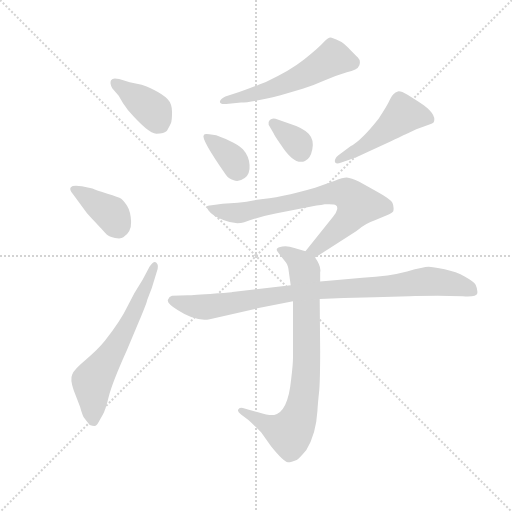
t = 0.00 s
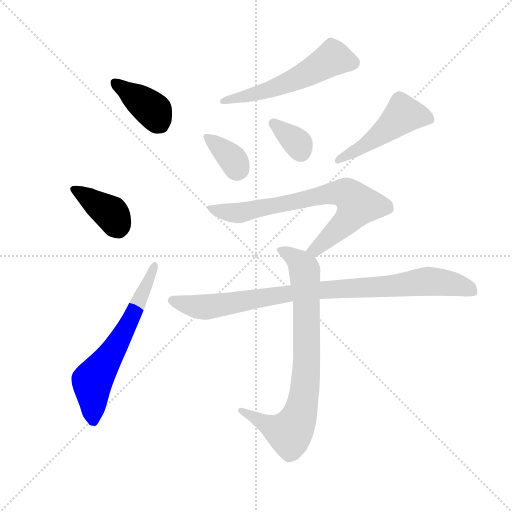
t = 1.41 s
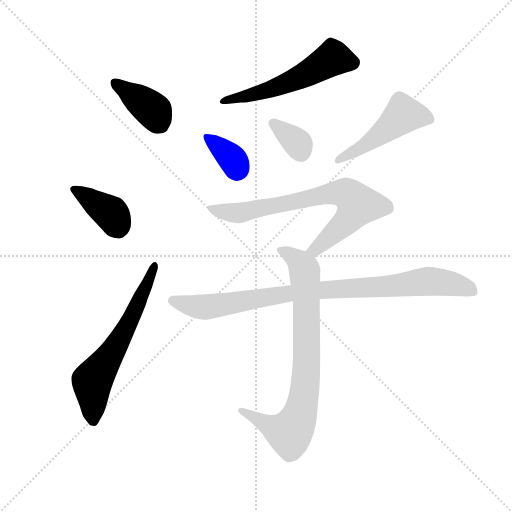
t = 2.83 s
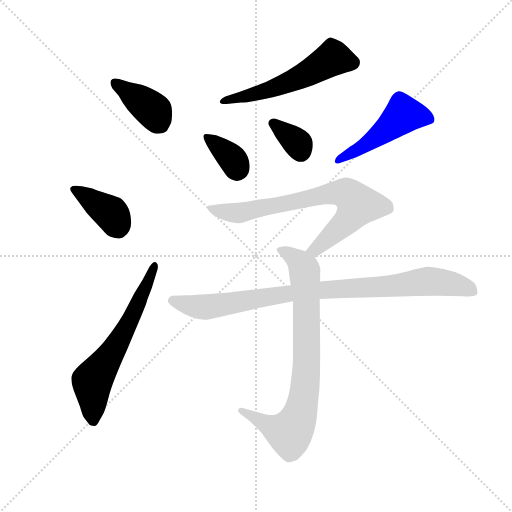
t = 4.24 s
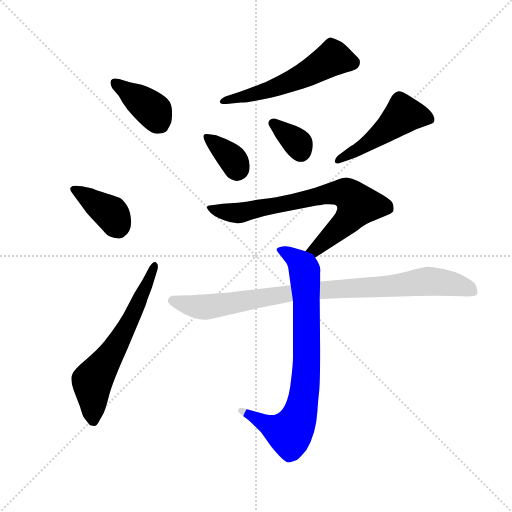
t = 5.65 s
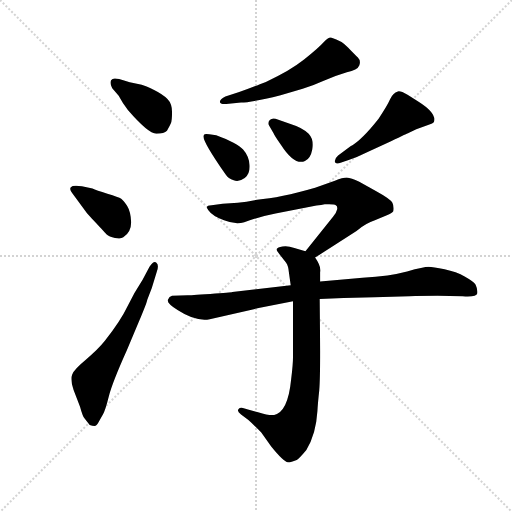
t = 7.06 s

The animated SVG that drew these frames (rendered in a browser with its animation timeline set to each time). Animation: 10 CSS @keyframes rules; one cycle of 7.06 s.

<svg version="1.1" viewBox="0 0 1024 1024" xmlns="http://www.w3.org/2000/svg">
  <g stroke="lightgray" stroke-dasharray="1,1" stroke-width="1" transform="scale(4, 4)">
    <line x1="0" y1="0" x2="256" y2="256"></line>
    <line x1="256" y1="0" x2="0" y2="256"></line>
    <line x1="128" y1="0" x2="128" y2="256"></line>
    <line x1="0" y1="128" x2="256" y2="128"></line>
  </g>
  <g transform="scale(0.92, -0.92) translate(60, -850)">
    <style type="text/css">
      
        @keyframes keyframes0 {
          from {
            stroke: blue;
            stroke-dashoffset: 395;
            stroke-width: 128;
          }
          56% {
            animation-timing-function: step-end;
            stroke: blue;
            stroke-dashoffset: 0;
            stroke-width: 128;
          }
          to {
            stroke: black;
            stroke-width: 1024;
          }
        }
        #make-me-a-hanzi-animation-0 {
          animation: keyframes0 0.5714518229166666s both;
          animation-delay: 0s;
          animation-timing-function: linear;
        }
      
        @keyframes keyframes1 {
          from {
            stroke: blue;
            stroke-dashoffset: 387;
            stroke-width: 128;
          }
          56% {
            animation-timing-function: step-end;
            stroke: blue;
            stroke-dashoffset: 0;
            stroke-width: 128;
          }
          to {
            stroke: black;
            stroke-width: 1024;
          }
        }
        #make-me-a-hanzi-animation-1 {
          animation: keyframes1 0.56494140625s both;
          animation-delay: 0.5714518229166666s;
          animation-timing-function: linear;
        }
      
        @keyframes keyframes2 {
          from {
            stroke: blue;
            stroke-dashoffset: 628;
            stroke-width: 128;
          }
          67% {
            animation-timing-function: step-end;
            stroke: blue;
            stroke-dashoffset: 0;
            stroke-width: 128;
          }
          to {
            stroke: black;
            stroke-width: 1024;
          }
        }
        #make-me-a-hanzi-animation-2 {
          animation: keyframes2 0.7610677083333334s both;
          animation-delay: 1.1363932291666665s;
          animation-timing-function: linear;
        }
      
        @keyframes keyframes3 {
          from {
            stroke: blue;
            stroke-dashoffset: 558;
            stroke-width: 128;
          }
          64% {
            animation-timing-function: step-end;
            stroke: blue;
            stroke-dashoffset: 0;
            stroke-width: 128;
          }
          to {
            stroke: black;
            stroke-width: 1024;
          }
        }
        #make-me-a-hanzi-animation-3 {
          animation: keyframes3 0.7041015625s both;
          animation-delay: 1.8974609375s;
          animation-timing-function: linear;
        }
      
        @keyframes keyframes4 {
          from {
            stroke: blue;
            stroke-dashoffset: 354;
            stroke-width: 128;
          }
          54% {
            animation-timing-function: step-end;
            stroke: blue;
            stroke-dashoffset: 0;
            stroke-width: 128;
          }
          to {
            stroke: black;
            stroke-width: 1024;
          }
        }
        #make-me-a-hanzi-animation-4 {
          animation: keyframes4 0.5380859375s both;
          animation-delay: 2.6015625s;
          animation-timing-function: linear;
        }
      
        @keyframes keyframes5 {
          from {
            stroke: blue;
            stroke-dashoffset: 344;
            stroke-width: 128;
          }
          53% {
            animation-timing-function: step-end;
            stroke: blue;
            stroke-dashoffset: 0;
            stroke-width: 128;
          }
          to {
            stroke: black;
            stroke-width: 1024;
          }
        }
        #make-me-a-hanzi-animation-5 {
          animation: keyframes5 0.5299479166666666s both;
          animation-delay: 3.1396484375s;
          animation-timing-function: linear;
        }
      
        @keyframes keyframes6 {
          from {
            stroke: blue;
            stroke-dashoffset: 486;
            stroke-width: 128;
          }
          61% {
            animation-timing-function: step-end;
            stroke: blue;
            stroke-dashoffset: 0;
            stroke-width: 128;
          }
          to {
            stroke: black;
            stroke-width: 1024;
          }
        }
        #make-me-a-hanzi-animation-6 {
          animation: keyframes6 0.6455078125s both;
          animation-delay: 3.6695963541666665s;
          animation-timing-function: linear;
        }
      
        @keyframes keyframes7 {
          from {
            stroke: blue;
            stroke-dashoffset: 734;
            stroke-width: 128;
          }
          70% {
            animation-timing-function: step-end;
            stroke: blue;
            stroke-dashoffset: 0;
            stroke-width: 128;
          }
          to {
            stroke: black;
            stroke-width: 1024;
          }
        }
        #make-me-a-hanzi-animation-7 {
          animation: keyframes7 0.8473307291666666s both;
          animation-delay: 4.315104166666666s;
          animation-timing-function: linear;
        }
      
        @keyframes keyframes8 {
          from {
            stroke: blue;
            stroke-dashoffset: 802;
            stroke-width: 128;
          }
          72% {
            animation-timing-function: step-end;
            stroke: blue;
            stroke-dashoffset: 0;
            stroke-width: 128;
          }
          to {
            stroke: black;
            stroke-width: 1024;
          }
        }
        #make-me-a-hanzi-animation-8 {
          animation: keyframes8 0.9026692708333334s both;
          animation-delay: 5.162434895833333s;
          animation-timing-function: linear;
        }
      
        @keyframes keyframes9 {
          from {
            stroke: blue;
            stroke-dashoffset: 919;
            stroke-width: 128;
          }
          75% {
            animation-timing-function: step-end;
            stroke: blue;
            stroke-dashoffset: 0;
            stroke-width: 128;
          }
          to {
            stroke: black;
            stroke-width: 1024;
          }
        }
        #make-me-a-hanzi-animation-9 {
          animation: keyframes9 0.9978841145833334s both;
          animation-delay: 6.065104166666666s;
          animation-timing-function: linear;
        }
      
    </style>
    
      <path d="M 198 642 Q 207 625 218 611 Q 263 559 280 559.5 Q 297 560 303 566 Q 309 576 311.5 582 Q 314 588 314 606.5 Q 314 625 304 635 Q 294 645 275 654.5 Q 256 664 248 666 L 222 671 L 199 678 Q 185 682 181.5 675.5 Q 178 669 184 658 L 198 642 Z" fill="lightgray"></path>
    
      <path d="M 120 399 Q 127 388 140 374.5 Q 153 361 160 353 Q 167 345 172 340 Q 177 335 190 332.5 Q 203 330 208 334 Q 226 346 225 368 Q 224 390 216.5 402 Q 209 414 203.5 418 Q 198 422 173.5 429 Q 149 436 141 440 L 118 445 Q 98 448 94 443 Q 90 438 98 429 L 120 399 Z" fill="lightgray"></path>
    
      <path d="M 114 -34 Q 120 -56 124 -60 L 135 -74 Q 141 -76 145.5 -76 Q 150 -76 154.5 -67.5 Q 159 -59 164 -50.5 Q 169 -42 176.5 -12 Q 184 18 216 89 L 242 151 Q 260 194 260 198 L 270 224 L 281 260 Q 286 274 280 279 Q 274 284 265 270 L 250 242 Q 232 215 217 183.5 Q 202 152 168 109 Q 153 90 126.5 68 Q 100 46 97 36 Q 92 26 100 2 L 114 -34 Z" fill="lightgray"></path>
    
      <path d="M 464 627 Q 486 627 550 643 L 598 657 Q 618 663 642.5 674 Q 667 685 694 693 Q 717 697 721 707.5 Q 725 718 718 725 Q 711 732 696.5 747 Q 682 762 661 768 Q 654 770 643.5 758 Q 633 746 601 720.5 Q 569 695 518 672 L 505 667 Q 488 660 460 650 L 430 640 Q 419 635 418 629 Q 418 623 432 624 L 464 627 Z" fill="lightgray"></path>
    
      <path d="M 395 558 Q 384 560 383 556 Q 376 549 431 470 Q 436 462 448 458 Q 460 454 472 463 Q 484 472 482.5 491.5 Q 481 511 468.5 525 Q 456 539 410 556 L 395 558 Z" fill="lightgray"></path>
    
      <path d="M 539 592 Q 531 594 526.5 589 Q 522 584 524 579 L 535 560 Q 535 558 551 535 Q 580 490 603 500 Q 615 505 619 525.5 Q 623 546 611 559 Q 599 572 570 581 L 539 592 Z" fill="lightgray"></path>
    
      <path d="M 698 502 Q 716 508 738 519 L 790 543 Q 827 561 828 561 L 845 569 L 872 579 Q 881 581 883 584 Q 891 603 850 629 L 826 644 Q 810 653 805 651 Q 794 648 788 634 Q 782 620 763 592 Q 726 545 702 532 L 675 512 Q 667 505 668 498.5 Q 669 492 682 497 L 698 502 Z" fill="lightgray"></path>
    
      <path d="M 625 290 L 715 348 Q 736 365 755 371 L 781 382 Q 792 387 795 391 Q 797 401 793 409 Q 789 417 758 434 L 721 455 Q 703 463 694 464 Q 685 464 668 457 L 625 442 Q 549 420 499 416 Q 476 411 457 409 L 424 407 L 400 404 Q 384 404 393 393 Q 401 381 427 371 Q 452 361 471 367 L 483 371 Q 508 380 539 386 L 628 403 Q 639 404 646 406 Q 667 407 670 404 Q 674 403 673 395 Q 671 386 664 379 L 604 304 C 585 281 600 274 625 290 Z" fill="lightgray"></path>
    
      <path d="M 604 304 L 580 311 Q 565 316 554 314 Q 543 312 542 309 Q 540 306 548 297 L 562 279 Q 567 272 568 258 L 572 230 L 577 195 L 577 75 Q 577 58 573 26 Q 566 -46 536 -52 Q 526 -54 501 -46 L 481 -41 L 468 -37 Q 460 -35 458 -40 Q 455 -44 464 -51 L 480 -63 Q 489 -71 508 -90 L 530 -121 Q 556 -153 566 -155 Q 570 -156 585 -150 Q 591 -146 606 -128 Q 627 -94 630 -44 Q 631 -26 634 1 Q 636 27 636 87 L 635 200 L 636 238 L 636 258 Q 639 270 625 290 C 620 299 620 299 604 304 Z" fill="lightgray"></path>
    
      <path d="M 572 230 L 445 215 Q 443 214 397 211 Q 351 208 348 208 L 314 207 Q 308 206 305 198.5 Q 302 191 326 176 Q 366 150 396 156 L 505 181 L 577 195 L 635 200 L 687 202 L 754 204 L 830 206 Q 854 207 891 207 L 946 206 Q 976 204 977.5 212 Q 979 220 974 231 Q 970 238 951 248.5 Q 932 259 906.5 264.5 Q 881 270 871.5 270 Q 862 270 825 260 Q 788 250 728 246 L 636 238 L 572 230 Z" fill="lightgray"></path>
    
    
      <clipPath id="make-me-a-hanzi-clip-0">
        <path d="M 198 642 Q 207 625 218 611 Q 263 559 280 559.5 Q 297 560 303 566 Q 309 576 311.5 582 Q 314 588 314 606.5 Q 314 625 304 635 Q 294 645 275 654.5 Q 256 664 248 666 L 222 671 L 199 678 Q 185 682 181.5 675.5 Q 178 669 184 658 L 198 642 Z"></path>
      </clipPath>
      <path clip-path="url(#make-me-a-hanzi-clip-0)" d="M 189 671 L 270 613 L 290 579" fill="none" id="make-me-a-hanzi-animation-0" stroke-dasharray="267 534" stroke-linecap="round"></path>
    
      <clipPath id="make-me-a-hanzi-clip-1">
        <path d="M 120 399 Q 127 388 140 374.5 Q 153 361 160 353 Q 167 345 172 340 Q 177 335 190 332.5 Q 203 330 208 334 Q 226 346 225 368 Q 224 390 216.5 402 Q 209 414 203.5 418 Q 198 422 173.5 429 Q 149 436 141 440 L 118 445 Q 98 448 94 443 Q 90 438 98 429 L 120 399 Z"></path>
      </clipPath>
      <path clip-path="url(#make-me-a-hanzi-clip-1)" d="M 101 437 L 182 385 L 197 354" fill="none" id="make-me-a-hanzi-animation-1" stroke-dasharray="259 518" stroke-linecap="round"></path>
    
      <clipPath id="make-me-a-hanzi-clip-2">
        <path d="M 114 -34 Q 120 -56 124 -60 L 135 -74 Q 141 -76 145.5 -76 Q 150 -76 154.5 -67.5 Q 159 -59 164 -50.5 Q 169 -42 176.5 -12 Q 184 18 216 89 L 242 151 Q 260 194 260 198 L 270 224 L 281 260 Q 286 274 280 279 Q 274 284 265 270 L 250 242 Q 232 215 217 183.5 Q 202 152 168 109 Q 153 90 126.5 68 Q 100 46 97 36 Q 92 26 100 2 L 114 -34 Z"></path>
      </clipPath>
      <path clip-path="url(#make-me-a-hanzi-clip-2)" d="M 142 -64 L 140 21 L 216 140 L 276 273" fill="none" id="make-me-a-hanzi-animation-2" stroke-dasharray="500 1000" stroke-linecap="round"></path>
    
      <clipPath id="make-me-a-hanzi-clip-3">
        <path d="M 464 627 Q 486 627 550 643 L 598 657 Q 618 663 642.5 674 Q 667 685 694 693 Q 717 697 721 707.5 Q 725 718 718 725 Q 711 732 696.5 747 Q 682 762 661 768 Q 654 770 643.5 758 Q 633 746 601 720.5 Q 569 695 518 672 L 505 667 Q 488 660 460 650 L 430 640 Q 419 635 418 629 Q 418 623 432 624 L 464 627 Z"></path>
      </clipPath>
      <path clip-path="url(#make-me-a-hanzi-clip-3)" d="M 707 714 L 667 724 L 562 669 L 426 628" fill="none" id="make-me-a-hanzi-animation-3" stroke-dasharray="430 860" stroke-linecap="round"></path>
    
      <clipPath id="make-me-a-hanzi-clip-4">
        <path d="M 395 558 Q 384 560 383 556 Q 376 549 431 470 Q 436 462 448 458 Q 460 454 472 463 Q 484 472 482.5 491.5 Q 481 511 468.5 525 Q 456 539 410 556 L 395 558 Z"></path>
      </clipPath>
      <path clip-path="url(#make-me-a-hanzi-clip-4)" d="M 390 553 L 441 509 L 456 482" fill="none" id="make-me-a-hanzi-animation-4" stroke-dasharray="226 452" stroke-linecap="round"></path>
    
      <clipPath id="make-me-a-hanzi-clip-5">
        <path d="M 539 592 Q 531 594 526.5 589 Q 522 584 524 579 L 535 560 Q 535 558 551 535 Q 580 490 603 500 Q 615 505 619 525.5 Q 623 546 611 559 Q 599 572 570 581 L 539 592 Z"></path>
      </clipPath>
      <path clip-path="url(#make-me-a-hanzi-clip-5)" d="M 535 582 L 589 537 L 594 520" fill="none" id="make-me-a-hanzi-animation-5" stroke-dasharray="216 432" stroke-linecap="round"></path>
    
      <clipPath id="make-me-a-hanzi-clip-6">
        <path d="M 698 502 Q 716 508 738 519 L 790 543 Q 827 561 828 561 L 845 569 L 872 579 Q 881 581 883 584 Q 891 603 850 629 L 826 644 Q 810 653 805 651 Q 794 648 788 634 Q 782 620 763 592 Q 726 545 702 532 L 675 512 Q 667 505 668 498.5 Q 669 492 682 497 L 698 502 Z"></path>
      </clipPath>
      <path clip-path="url(#make-me-a-hanzi-clip-6)" d="M 874 590 L 841 600 L 815 599 L 761 554 L 676 503" fill="none" id="make-me-a-hanzi-animation-6" stroke-dasharray="358 716" stroke-linecap="round"></path>
    
      <clipPath id="make-me-a-hanzi-clip-7">
        <path d="M 625 290 L 715 348 Q 736 365 755 371 L 781 382 Q 792 387 795 391 Q 797 401 793 409 Q 789 417 758 434 L 721 455 Q 703 463 694 464 Q 685 464 668 457 L 625 442 Q 549 420 499 416 Q 476 411 457 409 L 424 407 L 400 404 Q 384 404 393 393 Q 401 381 427 371 Q 452 361 471 367 L 483 371 Q 508 380 539 386 L 628 403 Q 639 404 646 406 Q 667 407 670 404 Q 674 403 673 395 Q 671 386 664 379 L 604 304 C 585 281 600 274 625 290 Z"></path>
      </clipPath>
      <path clip-path="url(#make-me-a-hanzi-clip-7)" d="M 402 395 L 461 387 L 639 426 L 685 431 L 700 425 L 717 405 L 703 379 L 626 307 L 613 306" fill="none" id="make-me-a-hanzi-animation-7" stroke-dasharray="606 1212" stroke-linecap="round"></path>
    
      <clipPath id="make-me-a-hanzi-clip-8">
        <path d="M 604 304 L 580 311 Q 565 316 554 314 Q 543 312 542 309 Q 540 306 548 297 L 562 279 Q 567 272 568 258 L 572 230 L 577 195 L 577 75 Q 577 58 573 26 Q 566 -46 536 -52 Q 526 -54 501 -46 L 481 -41 L 468 -37 Q 460 -35 458 -40 Q 455 -44 464 -51 L 480 -63 Q 489 -71 508 -90 L 530 -121 Q 556 -153 566 -155 Q 570 -156 585 -150 Q 591 -146 606 -128 Q 627 -94 630 -44 Q 631 -26 634 1 Q 636 27 636 87 L 635 200 L 636 238 L 636 258 Q 639 270 625 290 C 620 299 620 299 604 304 Z"></path>
      </clipPath>
      <path clip-path="url(#make-me-a-hanzi-clip-8)" d="M 550 306 L 591 281 L 602 262 L 607 78 L 593 -49 L 570 -91 L 533 -79 L 464 -43" fill="none" id="make-me-a-hanzi-animation-8" stroke-dasharray="674 1348" stroke-linecap="round"></path>
    
      <clipPath id="make-me-a-hanzi-clip-9">
        <path d="M 572 230 L 445 215 Q 443 214 397 211 Q 351 208 348 208 L 314 207 Q 308 206 305 198.5 Q 302 191 326 176 Q 366 150 396 156 L 505 181 L 577 195 L 635 200 L 687 202 L 754 204 L 830 206 Q 854 207 891 207 L 946 206 Q 976 204 977.5 212 Q 979 220 974 231 Q 970 238 951 248.5 Q 932 259 906.5 264.5 Q 881 270 871.5 270 Q 862 270 825 260 Q 788 250 728 246 L 636 238 L 572 230 Z"></path>
      </clipPath>
      <path clip-path="url(#make-me-a-hanzi-clip-9)" d="M 315 197 L 351 186 L 398 183 L 593 215 L 861 238 L 934 231 L 969 216" fill="none" id="make-me-a-hanzi-animation-9" stroke-dasharray="791 1582" stroke-linecap="round"></path>
    
  </g>
</svg>
